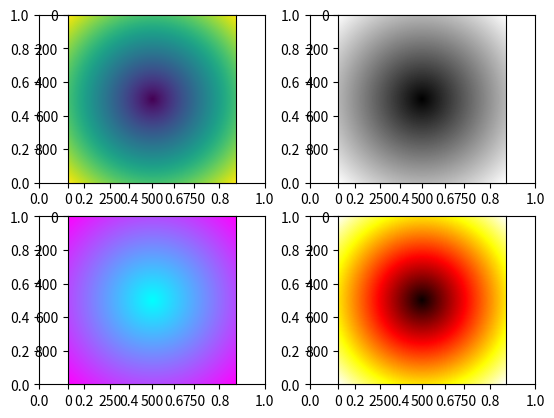

The matplotlib source for this figure:
# 图像处理
# image模块提供了加载、缩放和显示图像的功能。
# 该模块只能支持 PNG 格式的图片，如果格式不符，需要对图片的格式进行转换。
# import matplotlib.pyplot as plt
# import matplotlib.image as mpimg
# img = mpimg.imread('mtplogo.png')
# plt.imsave("logo.png", img, cmap = 'gray', origin = 'lower')

import matplotlib.pyplot as plt
import numpy as np

fig = plt.figure()
ax1 = fig.add_subplot(221)
ax2 = fig.add_subplot(222)
ax3 = fig.add_subplot(223)
ax4 = fig.add_subplot(224)
# 准备数据
# 绘制z = sqrt(x^2+y^2)图像
points = np.arange(-5, 5, 0.01)
# meshgrid 接受两个一维数组，然后产生两个二维矩阵
xs, ys = np.meshgrid(points, points)
# 绘制图像
z = np.sqrt(xs ** 2 + ys ** 2)
ax = fig.add_subplot(221)
# 默认
ax.imshow(z)
ax = fig.add_subplot(222)
ax.imshow(z, cmap="gray")
ax = fig.add_subplot(223)
ax.imshow(z, cmap="cool")
ax = fig.add_subplot(224)
ax.imshow(z, cmap="hot")
# 显示图像
plt.show()
